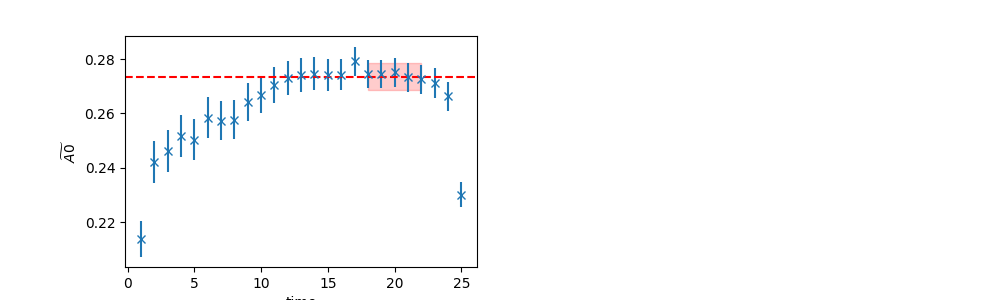

Data behind this chart, as committed beside it:
	EffectiveMass	Error	RegUp	RegLow
0	0.2735	0.005045	23	18
